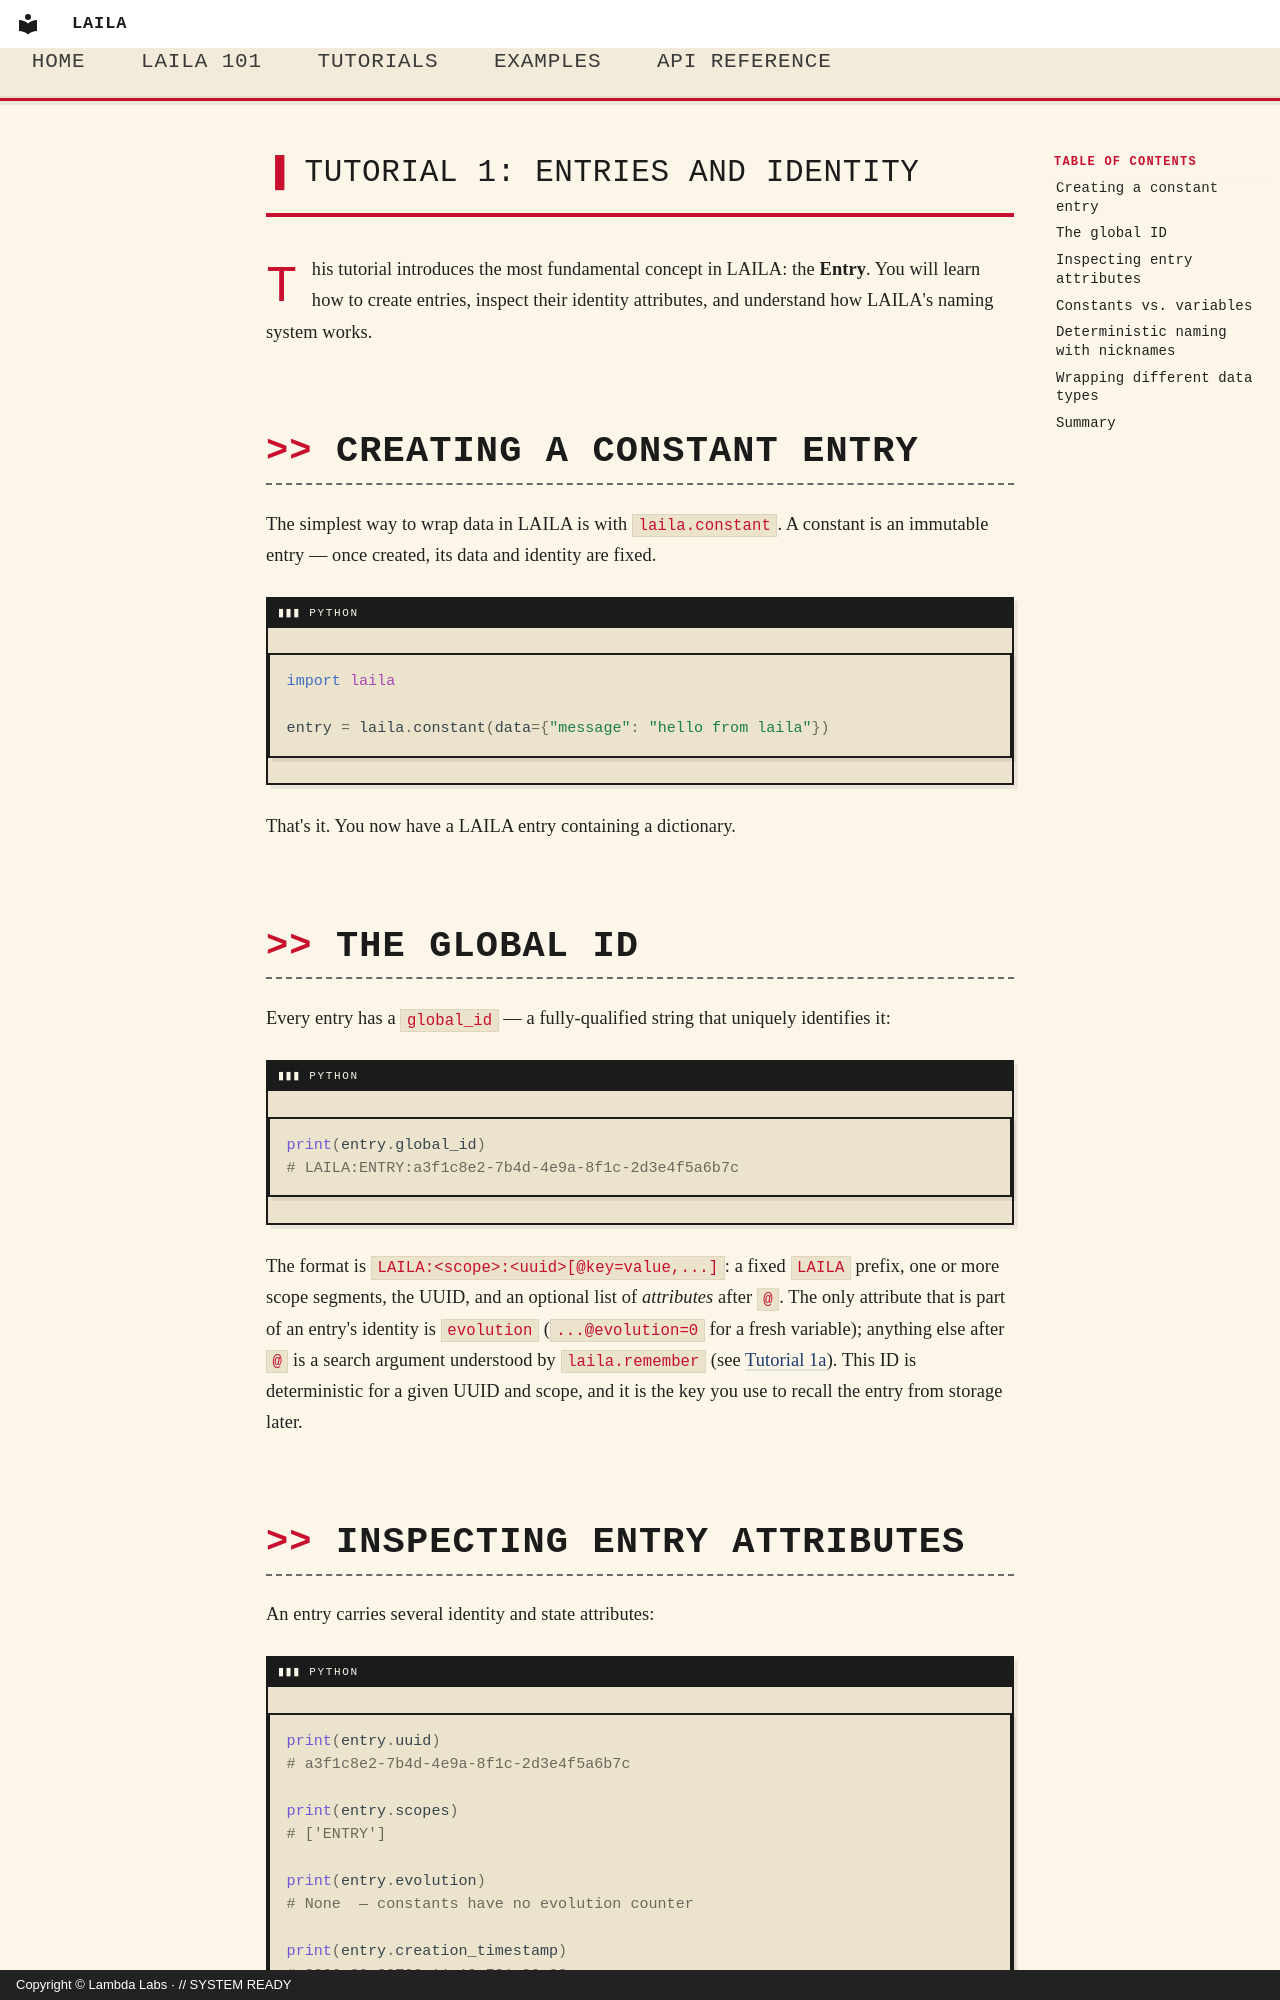

repository: LambdaLabsML/laila-core · page: tutorials/01_entries_and_identity/index.html · generator: mkdocs · copyright: Copyright © Lambda Labs · // SYSTEM READY

# Tutorial 1: Entries and Identity

This tutorial introduces the most fundamental concept in LAILA: the **Entry**. You will learn how to create entries, inspect their identity attributes, and understand how LAILA's naming system works.

## Creating a constant entry

The simplest way to wrap data in LAILA is with `laila.constant`. A constant is an immutable entry — once created, its data and identity are fixed.

```python
import laila

entry = laila.constant(data={"message": "hello from laila"})
```

That's it. You now have a LAILA entry containing a dictionary.

## The global ID

Every entry has a `global_id` — a fully-qualified string that uniquely identifies it:

```python
print(entry.global_id)
# LAILA:ENTRY:a3f1c8e2-7b4d-4e9a-8f1c-2d3e4f5a6b7c
```

The format is `LAILA:<scope>:<uuid>[@key=value,...]`: a fixed `LAILA` prefix, one or more scope segments, the UUID, and an optional list of *attributes* after `@`. The only attribute that is part of an entry's identity is `evolution` (`...@evolution=0` for a fresh variable); anything else after `@` is a search argument understood by `laila.remember` (see [Tutorial 1a](01a_variables_and_evolution.md)). This ID is deterministic for a given UUID and scope, and it is the key you use to recall the entry from storage later.
